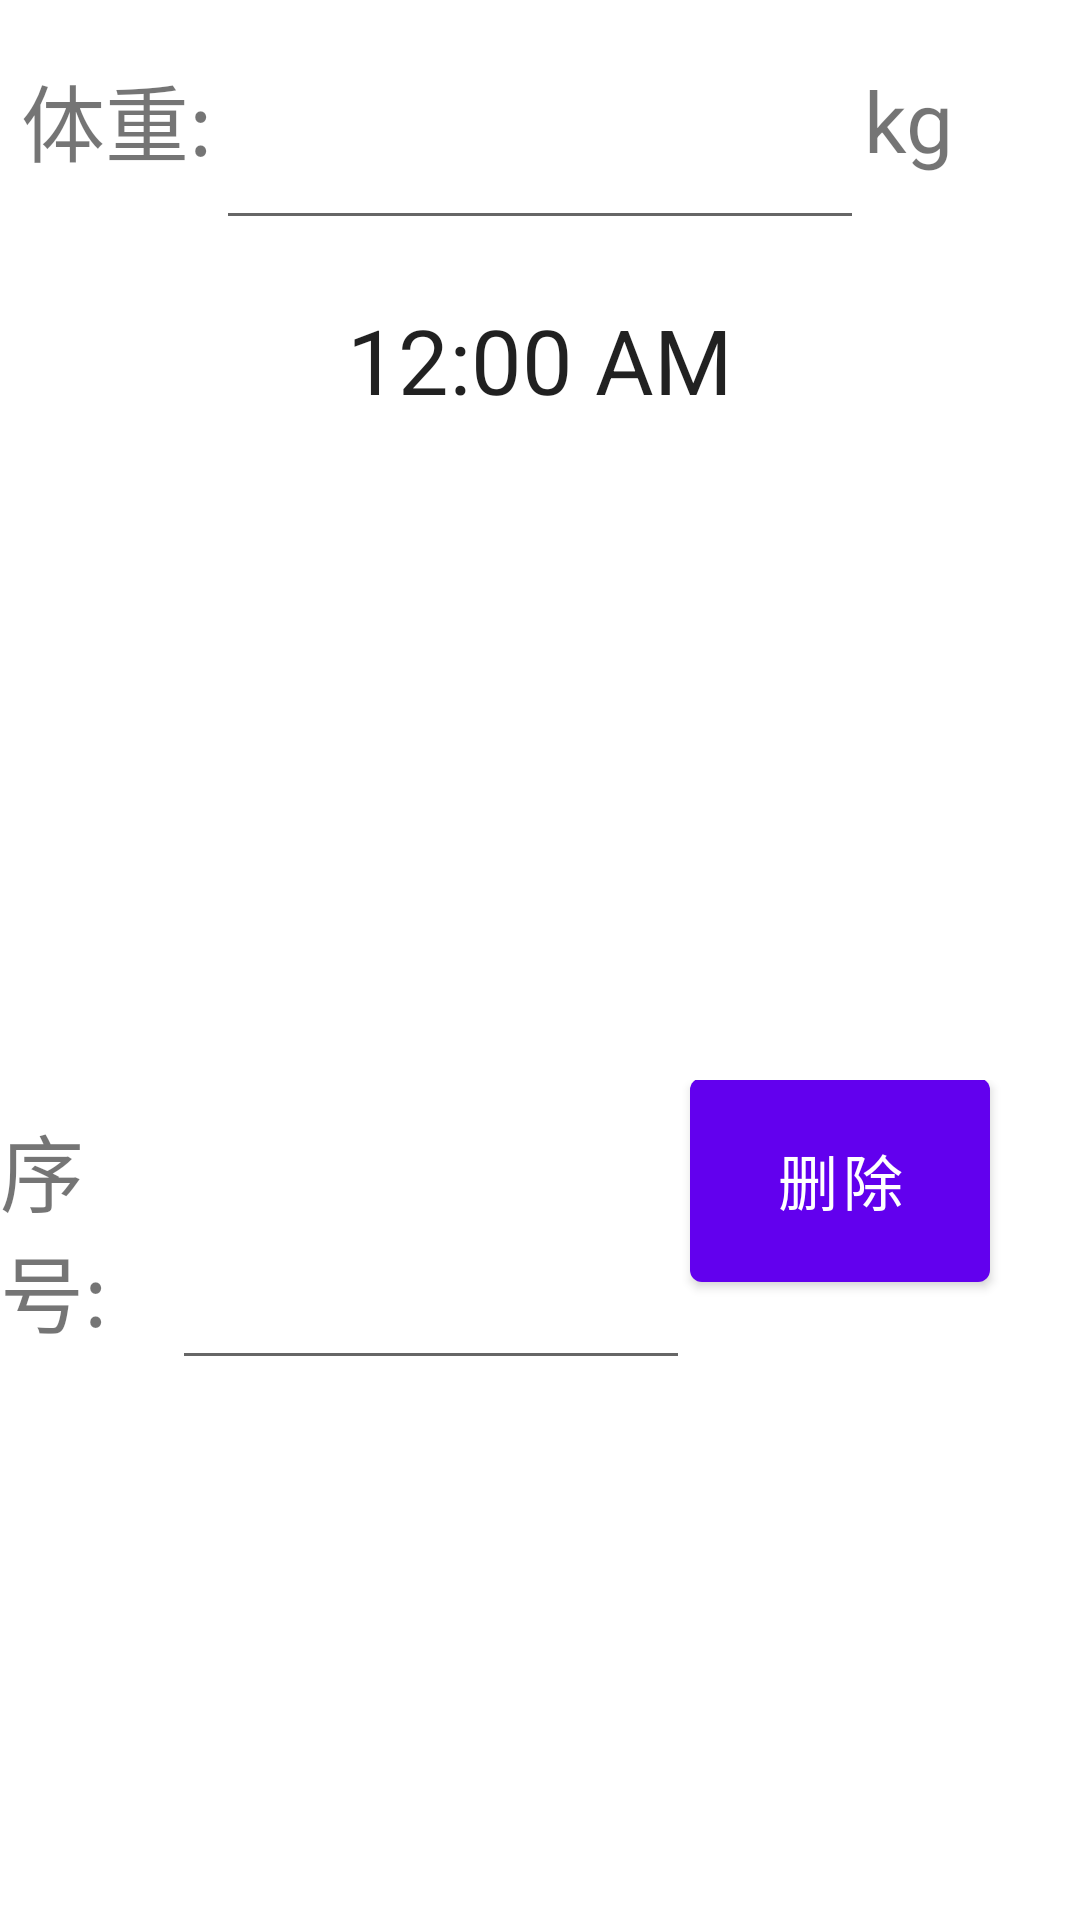

The Android layout XML behind this screen, and the referenced resources:
<!-- AndroidManifest.xml: application theme Theme.Yui -->
<!-- res/layout/fragment_add.xml -->
<?xml version="1.0" encoding="utf-8"?>
<LinearLayout xmlns:android="http://schemas.android.com/apk/res/android"
    xmlns:app="http://schemas.android.com/apk/res-auto"
    xmlns:tools="http://schemas.android.com/tools"
    android:layout_marginTop="200dp"
    android:layout_width="match_parent"
    android:layout_height="match_parent"
    android:orientation="vertical"
    tools:context=".ui.main.fragment.AddFragment">

    <LinearLayout
        android:layout_width="match_parent"
        android:layout_height="80dp"
        android:orientation="horizontal">
        <TextView
            android:layout_width="0dp"
            android:layout_height="match_parent"
            android:layout_weight="1"
            android:gravity="center_vertical"
            android:text=" 体重: "
            android:textSize="28dp" />
        <EditText
            android:id="@+id/eWeight"
            android:layout_width="0dp"
            android:layout_height="match_parent"
            android:gravity="right|center"
            android:textSize="27sp"
            android:layout_weight="3" />
        <TextView
            android:layout_width="0dp"
            android:layout_height="match_parent"
            android:layout_weight="1"
            android:gravity="center_vertical"
            android:text="kg"
            android:textSize="28dp" />
    </LinearLayout>

    <LinearLayout
        android:layout_width="match_parent"
        android:layout_height="80dp">
        <TextClock
            android:layout_width="match_parent"
            android:layout_height="80dp"
            android:gravity="center"
            android:textSize="30dp"
            android:id="@+id/tDate"/>
    </LinearLayout>

    <LinearLayout
        android:layout_width="match_parent"
        android:layout_height="200dp"
        android:gravity="right|bottom"
        android:orientation="horizontal">

    </LinearLayout>

    <LinearLayout
        android:layout_width="match_parent"
        android:layout_height="100dp"
        android:gravity="right|bottom"
        android:orientation="horizontal">

        <TextView
            android:layout_width="0dp"
            android:layout_height="match_parent"
            android:layout_weight="1"
            android:gravity="center_vertical"
            android:text="序号: "
            android:textSize="28dp"/>

        <EditText
            android:id="@+id/eId"
            android:layout_width="0dp"
            android:layout_height="match_parent"
            android:layout_weight="3"/>

        <Button
            android:id="@+id/bDelete"
            android:layout_width="100dp"
            android:layout_height="80dp"
            android:layout_marginRight="30dp"
            android:textSize="20dp"
            android:text="删除"/>
    </LinearLayout>
</LinearLayout>
<!-- resources referenced by this layout -->
<resources>
  <style name="Theme.Yui" parent="Theme.MaterialComponents.DayNight.DarkActionBar">
          
          <item name="colorPrimary">@color/purple_500</item>
          <item name="colorPrimaryVariant">@color/purple_700</item>
          <item name="colorOnPrimary">@color/white</item>
          
          <item name="colorSecondary">@color/teal_200</item>
          <item name="colorSecondaryVariant">@color/teal_700</item>
          <item name="colorOnSecondary">@color/black</item>
          
          <item name="android:statusBarColor" tools:targetApi="l">?attr/colorPrimaryVariant</item>
          
      </style>
  <!-- not gathered from this repository: default colours our renderer supplied (Android Studio template values) -->
  <color name="purple_500">#FF6200EE</color>
  <color name="purple_700">#FF3700B3</color>
  <color name="teal_200">#FF03DAC5</color>
  <color name="teal_700">#FF018786</color>
  <color name="black">#FF000000</color>
  <color name="white">#FFFFFFFF</color>
</resources>
